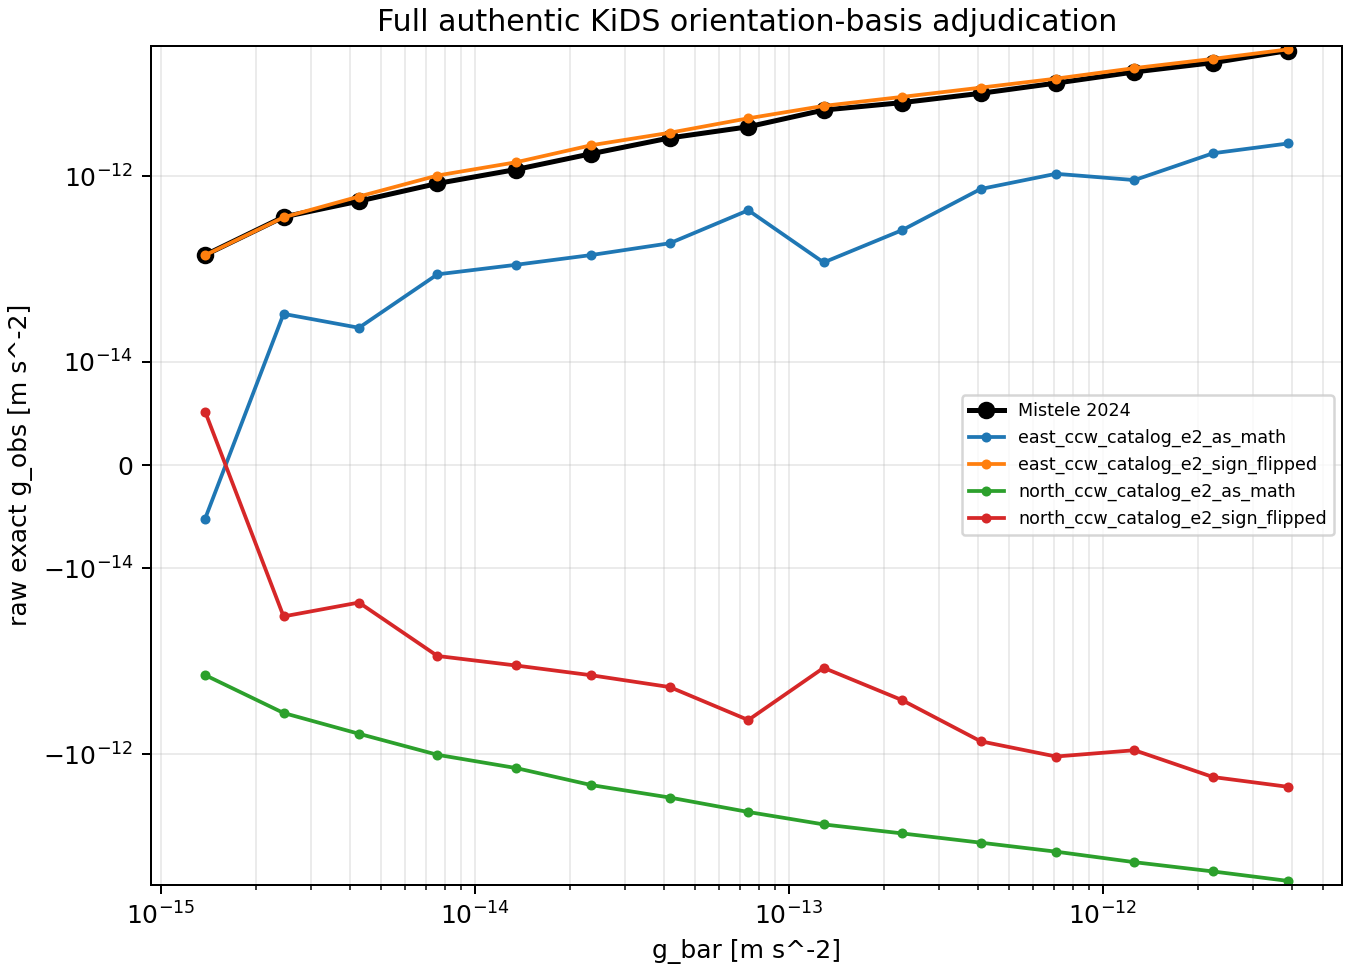

Data behind this chart, as committed beside it:
convention, gbar_m_s2, exact_gobs_m_s2, exact_gobs_std_diagonal, exact_cross_gobs_m_s2, exact_cross_std_diagonal, raw_sis_gobs_m_s2, raw_sis_cross_gobs_m_s2, mistele2024_gobs_m_s2
east_ccw_catalog_e2_as_math, 1.3803842646028866e-15, -5.1933961671316736e-15, 6.128518911593133e-14, -7.43718669123016e-14, 6.128518911593133e-14, 5.721517834783075e-14, -1.3615736542862424e-13, 1.4125375446227554e-13
east_ccw_catalog_e2_as_math, 2.4547089156850336e-15, 3.285784966343023e-14, 8.138646205076797e-14, -2.438008492800821e-14, 8.138646205076797e-14, 5.133771934032312e-14, 1.0039879255702689e-13, 3.630780547701018e-13
east_ccw_catalog_e2_as_math, 4.2657951880159345e-15, 2.3288199497036518e-14, 1.0657546825130938e-13, 7.29664116369725e-14, 1.0657546825130938e-13, 2.5831313656520498e-14, 1.6317300817213476e-13, 5.370317963702532e-13
east_ccw_catalog_e2_as_math, 7.585775750291851e-15, 8.754133737415212e-14, 1.4086307015209794e-13, 1.347730336401993e-13, 1.4086307015209794e-13, 1.47390525752809e-13, 1.3623906815788868e-13, 8.317637711026708e-13
east_ccw_catalog_e2_as_math, 1.3489628825916561e-14, 1.1083932175567273e-13, 1.860790541751957e-13, 7.010318868475414e-14, 1.860790541751957e-13, 7.009580829744227e-14, 5.209959768580025e-14, 1.1748975549395304e-12
east_ccw_catalog_e2_as_math, 2.344228815319918e-14, 1.412098541658595e-13, 2.4326234688699943e-13, 3.60608916506789e-13, 2.4326234688699943e-13, 1.7153024749222153e-13, 6.159202813324613e-13, 1.7378008287493763e-12
east_ccw_catalog_e2_as_math, 4.168693834703347e-14, 1.8915304426534071e-13, 3.2218744362878255e-13, 3.3948960113897774e-13, 3.2218744362878255e-13, 2.1441490789475815e-13, 2.314982310652662e-13, 2.5703957827688646e-12
east_ccw_catalog_e2_as_math, 7.413102413009162e-14, 4.282180950599779e-13, 4.276147095371022e-13, 4.4369794182710885e-13, 4.276147095371022e-13, 4.0987505093755443e-13, 5.037931226592346e-13, 3.3884415613920204e-12
east_ccw_catalog_e2_as_math, 1.2882495516931323e-13, 1.1746485184139566e-13, 5.624573100362777e-13, 2.904063129611432e-13, 5.624573100362777e-13, -1.0293377819346003e-13, 1.7760380572261336e-13, 5.128613839913659e-12
east_ccw_catalog_e2_as_math, 2.29086765276777e-13, 2.616260525938098e-13, 7.491143023145391e-13, 5.76818280491085e-13, 7.491143023145391e-13, -1.3613626300579267e-13, 8.163876255570841e-13, 6.16595001861481e-12
east_ccw_catalog_e2_as_math, 4.073802778041122e-13, 7.249045867997524e-13, 9.945176581695778e-13, 9.437174448054557e-14, 9.945176581695778e-13, 1.1852380687434456e-12, -4.829036991468596e-13, 7.762471166286927e-12
east_ccw_catalog_e2_as_math, 7.079457843841374e-13, 1.0573954190324471e-12, 1.2958225117774247e-12, 1.081975286087259e-12, 1.2958225117774247e-12, 6.699759637324443e-13, 1.9929571430508415e-12, 1e-11
east_ccw_catalog_e2_as_math, 1.258925411794166e-12, 9.045000813410681e-13, 1.6966188892629635e-12, 2.1009753816509626e-12, 1.6966188892629635e-12, 6.106845339873137e-13, 2.89130194765613e-12, 1.3182567385564048e-11
east_ccw_catalog_e2_as_math, 2.238721138568338e-12, 1.7577946237374796e-12, 2.2232579281726908e-12, 2.3131937786896075e-12, 2.2232579281726908e-12, 1.908118896239402e-13, 2.098715132674049e-12, 1.659586907437563e-11
east_ccw_catalog_e2_as_math, 3.8904514499428045e-12, 2.24273997897709e-12, 2.9140266156879245e-12, 1.3639076665284413e-12, 2.9140266156879245e-12, 2.3371835018203256e-12, 2.2631676408108318e-12, 2.2387211385683377e-11
east_ccw_catalog_e2_sign_flipped, 1.3803842646028866e-15, 1.4053112584374778e-13, 6.128518911593133e-14, 6.206133117566421e-14, 6.128518911593133e-14, 3.554167280953169e-13, 1.1946324592631288e-13, 1.4125375446227554e-13
east_ccw_catalog_e2_sign_flipped, 2.4547089156850336e-15, 3.595199521571029e-13, 8.138646205076797e-14, 1.4290963432352602e-13, 8.138646205076797e-14, 4.270247009789419e-13, 1.9405367061663444e-13, 3.630780547701018e-13
east_ccw_catalog_e2_sign_flipped, 4.2657951880159345e-15, 6.01763083251676e-13, 1.0657546825130938e-13, 1.7074841299324195e-13, 1.0657546825130938e-13, 7.374737450713654e-13, 1.3974518798826528e-13, 5.370317963702532e-13
east_ccw_catalog_e2_sign_flipped, 7.585775750291851e-15, 1.0130657604752311e-12, 1.4086307015209794e-13, 1.8188780312998506e-13, 1.4086307015209794e-13, 1.1143515337894276e-12, 1.3026054981648092e-13, 8.317637711026708e-13
east_ccw_catalog_e2_sign_flipped, 1.3489628825916561e-14, 1.4060705525341306e-12, 1.860790541751957e-13, 1.7015255044253713e-13, 1.860790541751957e-13, 1.4071607363361382e-12, 1.3189345069528115e-13, 1.1748975549395304e-12
east_ccw_catalog_e2_sign_flipped, 2.344228815319918e-14, 2.1456052884789273e-12, 2.4326234688699943e-13, 2.8305748892418794e-13, 2.4326234688699943e-13, 2.3768925975178453e-12, 2.94770012616112e-13, 1.7378008287493763e-12
east_ccw_catalog_e2_sign_flipped, 4.168693834703347e-14, 2.923029964389042e-12, 3.2218744362878255e-13, 1.0349893383809549e-13, 3.2218744362878255e-13, 2.842122354005172e-12, -1.8375864783734896e-13, 2.5703957827688646e-12
east_ccw_catalog_e2_sign_flipped, 7.413102413009162e-14, 4.179489950014498e-12, 4.276147095371022e-13, -4.9695701934002473e-14, 4.276147095371022e-13, 4.462861959650772e-12, -1.1235152524219877e-14, 3.3884415613920204e-12
east_ccw_catalog_e2_sign_flipped, 1.2882495516931323e-13, 5.68487047706846e-12, 5.624573100362777e-13, 5.945699889711283e-13, 5.624573100362777e-13, 5.5298777127330575e-12, 8.757930768779029e-13, 5.128613839913659e-12
east_ccw_catalog_e2_sign_flipped, 2.29086765276777e-13, 7.106740976410782e-12, 7.491143023145391e-13, 5.67617741096382e-13, 7.491143023145391e-13, 6.481554779297961e-12, -1.5822289370091845e-13, 6.16595001861481e-12
east_ccw_catalog_e2_sign_flipped, 4.073802778041122e-13, 8.93750886408402e-12, 9.945176581695778e-13, 1.2885782900183288e-13, 9.945176581695778e-13, 8.169122338522509e-12, -3.547855905420964e-13, 7.762471166286927e-12
east_ccw_catalog_e2_sign_flipped, 7.079457843841374e-13, 1.1168959323692537e-11, 1.2958225117774247e-12, 3.564003461738891e-13, 1.2958225117774247e-12, 1.0754208776668455e-11, 5.351614157033754e-13, 1e-11
east_ccw_catalog_e2_sign_flipped, 1.258925411794166e-12, 1.4499554051097507e-11, 1.6966188892629635e-12, 1.0910604939058697e-12, 1.6966188892629635e-12, 1.3262759962293933e-11, 1.4610854344188293e-12, 1.3182567385564048e-11
east_ccw_catalog_e2_sign_flipped, 2.238721138568338e-12, 1.8235760721809766e-11, 2.2232579281726908e-12, 1.9807718015155593e-12, 2.2232579281726908e-12, 1.6493751076865455e-11, 1.5795391801429828e-12, 1.659586907437563e-11
east_ccw_catalog_e2_sign_flipped, 3.8904514499428045e-12, 2.3080070405280758e-11, 2.9140266156879245e-12, 1.830254776052105e-12, 2.9140266156879245e-12, 2.243604534099627e-11, 2.015859642529972e-12, 2.2387211385683377e-11
north_ccw_catalog_e2_as_math, 1.3803842646028866e-15, -1.4053112584374778e-13, 6.128518911593133e-14, 6.206133117566421e-14, 6.128518911593133e-14, -3.554167280953169e-13, 1.1946324592631288e-13, 1.4125375446227554e-13
north_ccw_catalog_e2_as_math, 2.4547089156850336e-15, -3.595199521571029e-13, 8.138646205076797e-14, 1.4290963432352602e-13, 8.138646205076797e-14, -4.270247009789419e-13, 1.9405367061663444e-13, 3.630780547701018e-13
north_ccw_catalog_e2_as_math, 4.2657951880159345e-15, -6.01763083251676e-13, 1.0657546825130938e-13, 1.7074841299324195e-13, 1.0657546825130938e-13, -7.374737450713654e-13, 1.3974518798826528e-13, 5.370317963702532e-13
north_ccw_catalog_e2_as_math, 7.585775750291851e-15, -1.0130657604752311e-12, 1.4086307015209794e-13, 1.8188780312998506e-13, 1.4086307015209794e-13, -1.1143515337894276e-12, 1.3026054981648092e-13, 8.317637711026708e-13
north_ccw_catalog_e2_as_math, 1.3489628825916561e-14, -1.4060705525341306e-12, 1.860790541751957e-13, 1.7015255044253713e-13, 1.860790541751957e-13, -1.4071607363361382e-12, 1.3189345069528115e-13, 1.1748975549395304e-12
north_ccw_catalog_e2_as_math, 2.344228815319918e-14, -2.1456052884789273e-12, 2.4326234688699943e-13, 2.8305748892418794e-13, 2.4326234688699943e-13, -2.3768925975178453e-12, 2.94770012616112e-13, 1.7378008287493763e-12
north_ccw_catalog_e2_as_math, 4.168693834703347e-14, -2.923029964389042e-12, 3.2218744362878255e-13, 1.0349893383809549e-13, 3.2218744362878255e-13, -2.842122354005172e-12, -1.8375864783734896e-13, 2.5703957827688646e-12
north_ccw_catalog_e2_as_math, 7.413102413009162e-14, -4.179489950014498e-12, 4.276147095371022e-13, -4.9695701934002473e-14, 4.276147095371022e-13, -4.462861959650772e-12, -1.1235152524219877e-14, 3.3884415613920204e-12
north_ccw_catalog_e2_as_math, 1.2882495516931323e-13, -5.68487047706846e-12, 5.624573100362777e-13, 5.945699889711283e-13, 5.624573100362777e-13, -5.5298777127330575e-12, 8.757930768779029e-13, 5.128613839913659e-12
north_ccw_catalog_e2_as_math, 2.29086765276777e-13, -7.106740976410782e-12, 7.491143023145391e-13, 5.67617741096382e-13, 7.491143023145391e-13, -6.481554779297961e-12, -1.5822289370091845e-13, 6.16595001861481e-12
north_ccw_catalog_e2_as_math, 4.073802778041122e-13, -8.93750886408402e-12, 9.945176581695778e-13, 1.2885782900183288e-13, 9.945176581695778e-13, -8.169122338522509e-12, -3.547855905420964e-13, 7.762471166286927e-12
north_ccw_catalog_e2_as_math, 7.079457843841374e-13, -1.1168959323692537e-11, 1.2958225117774247e-12, 3.564003461738891e-13, 1.2958225117774247e-12, -1.0754208776668455e-11, 5.351614157033754e-13, 1e-11
north_ccw_catalog_e2_as_math, 1.258925411794166e-12, -1.4499554051097507e-11, 1.6966188892629635e-12, 1.0910604939058697e-12, 1.6966188892629635e-12, -1.3262759962293933e-11, 1.4610854344188293e-12, 1.3182567385564048e-11
north_ccw_catalog_e2_as_math, 2.238721138568338e-12, -1.8235760721809766e-11, 2.2232579281726908e-12, 1.9807718015155593e-12, 2.2232579281726908e-12, -1.6493751076865455e-11, 1.5795391801429828e-12, 1.659586907437563e-11
north_ccw_catalog_e2_as_math, 3.8904514499428045e-12, -2.3080070405280758e-11, 2.9140266156879245e-12, 1.830254776052105e-12, 2.9140266156879245e-12, -2.243604534099627e-11, 2.015859642529972e-12, 2.2387211385683377e-11
north_ccw_catalog_e2_sign_flipped, 1.3803842646028866e-15, 5.1933961671316736e-15, 6.128518911593133e-14, -7.43718669123016e-14, 6.128518911593133e-14, -5.721517834783075e-14, -1.3615736542862424e-13, 1.4125375446227554e-13
north_ccw_catalog_e2_sign_flipped, 2.4547089156850336e-15, -3.285784966343023e-14, 8.138646205076797e-14, -2.438008492800821e-14, 8.138646205076797e-14, -5.133771934032312e-14, 1.0039879255702689e-13, 3.630780547701018e-13
north_ccw_catalog_e2_sign_flipped, 4.2657951880159345e-15, -2.3288199497036518e-14, 1.0657546825130938e-13, 7.29664116369725e-14, 1.0657546825130938e-13, -2.5831313656520498e-14, 1.6317300817213476e-13, 5.370317963702532e-13
north_ccw_catalog_e2_sign_flipped, 7.585775750291851e-15, -8.754133737415212e-14, 1.4086307015209794e-13, 1.347730336401993e-13, 1.4086307015209794e-13, -1.47390525752809e-13, 1.3623906815788868e-13, 8.317637711026708e-13
north_ccw_catalog_e2_sign_flipped, 1.3489628825916561e-14, -1.1083932175567273e-13, 1.860790541751957e-13, 7.010318868475414e-14, 1.860790541751957e-13, -7.009580829744227e-14, 5.209959768580025e-14, 1.1748975549395304e-12
north_ccw_catalog_e2_sign_flipped, 2.344228815319918e-14, -1.412098541658595e-13, 2.4326234688699943e-13, 3.60608916506789e-13, 2.4326234688699943e-13, -1.7153024749222153e-13, 6.159202813324613e-13, 1.7378008287493763e-12
north_ccw_catalog_e2_sign_flipped, 4.168693834703347e-14, -1.8915304426534071e-13, 3.2218744362878255e-13, 3.3948960113897774e-13, 3.2218744362878255e-13, -2.1441490789475815e-13, 2.314982310652662e-13, 2.5703957827688646e-12
north_ccw_catalog_e2_sign_flipped, 7.413102413009162e-14, -4.282180950599779e-13, 4.276147095371022e-13, 4.4369794182710885e-13, 4.276147095371022e-13, -4.0987505093755443e-13, 5.037931226592346e-13, 3.3884415613920204e-12
north_ccw_catalog_e2_sign_flipped, 1.2882495516931323e-13, -1.1746485184139566e-13, 5.624573100362777e-13, 2.904063129611432e-13, 5.624573100362777e-13, 1.0293377819346003e-13, 1.7760380572261336e-13, 5.128613839913659e-12
north_ccw_catalog_e2_sign_flipped, 2.29086765276777e-13, -2.616260525938098e-13, 7.491143023145391e-13, 5.76818280491085e-13, 7.491143023145391e-13, 1.3613626300579267e-13, 8.163876255570841e-13, 6.16595001861481e-12
north_ccw_catalog_e2_sign_flipped, 4.073802778041122e-13, -7.249045867997524e-13, 9.945176581695778e-13, 9.437174448054557e-14, 9.945176581695778e-13, -1.1852380687434456e-12, -4.829036991468596e-13, 7.762471166286927e-12
north_ccw_catalog_e2_sign_flipped, 7.079457843841374e-13, -1.0573954190324471e-12, 1.2958225117774247e-12, 1.081975286087259e-12, 1.2958225117774247e-12, -6.699759637324443e-13, 1.9929571430508415e-12, 1e-11
north_ccw_catalog_e2_sign_flipped, 1.258925411794166e-12, -9.045000813410681e-13, 1.6966188892629635e-12, 2.1009753816509626e-12, 1.6966188892629635e-12, -6.106845339873137e-13, 2.89130194765613e-12, 1.3182567385564048e-11
north_ccw_catalog_e2_sign_flipped, 2.238721138568338e-12, -1.7577946237374796e-12, 2.2232579281726908e-12, 2.3131937786896075e-12, 2.2232579281726908e-12, -1.908118896239402e-13, 2.098715132674049e-12, 1.659586907437563e-11
north_ccw_catalog_e2_sign_flipped, 3.8904514499428045e-12, -2.24273997897709e-12, 2.9140266156879245e-12, 1.3639076665284413e-12, 2.9140266156879245e-12, -2.3371835018203256e-12, 2.2631676408108318e-12, 2.2387211385683377e-11
